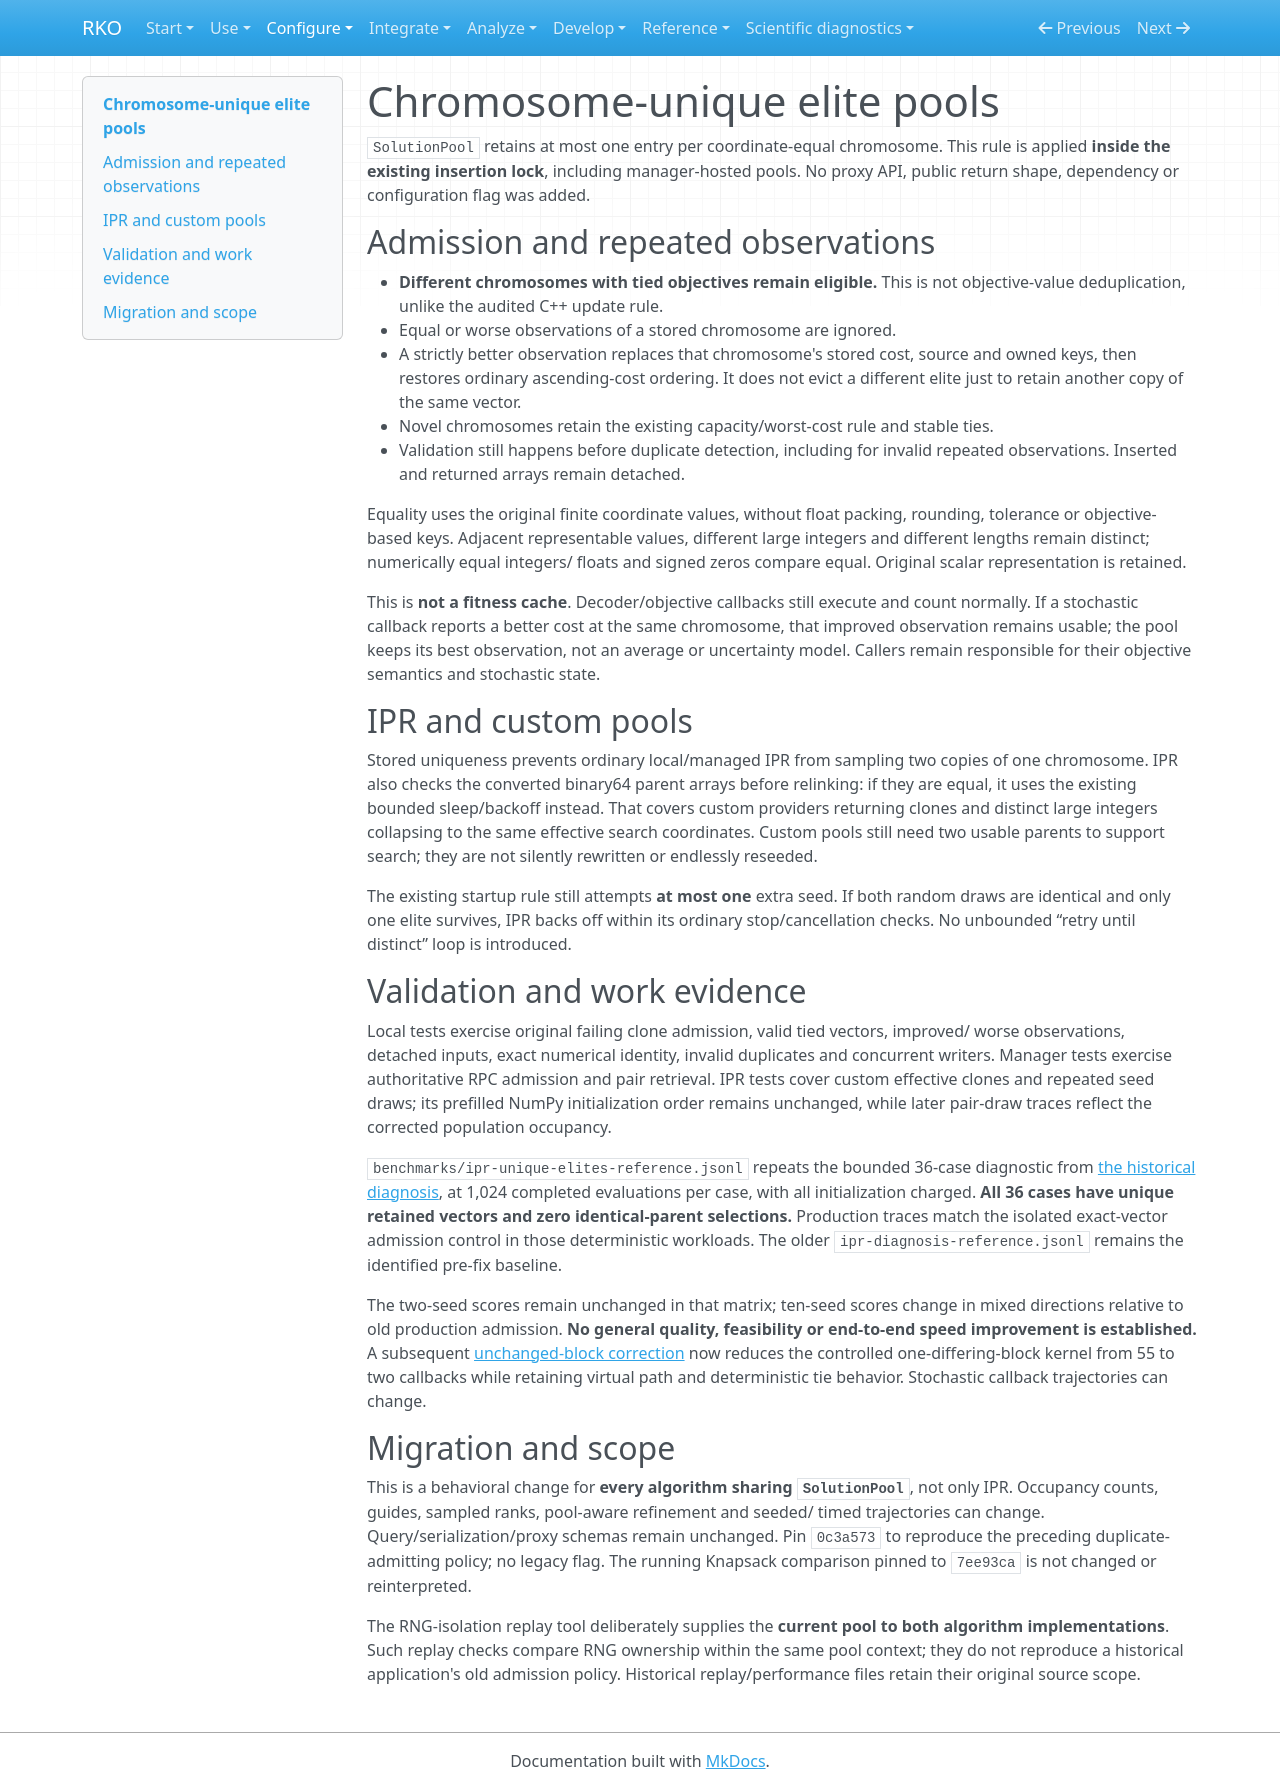

repository: MarcosPTProenca/RKO_Python · page: elite-diversity/index.html · generator: mkdocs

# Chromosome-unique elite pools

`SolutionPool` retains at most one entry per coordinate-equal chromosome. This rule
is applied **inside the existing insertion lock**, including manager-hosted pools.
No proxy API, public return shape, dependency or configuration flag was added.

## Admission and repeated observations

- **Different chromosomes with tied objectives remain eligible.** This is not
  objective-value deduplication, unlike the audited C++ update rule.
- Equal or worse observations of a stored chromosome are ignored.
- A strictly better observation replaces that chromosome's stored cost, source and
  owned keys, then restores ordinary ascending-cost ordering. It does not evict a
  different elite just to retain another copy of the same vector.
- Novel chromosomes retain the existing capacity/worst-cost rule and stable ties.
- Validation still happens before duplicate detection, including for invalid
  repeated observations. Inserted and returned arrays remain detached.

Equality uses the original finite coordinate values, without float packing,
rounding, tolerance or objective-based keys. Adjacent representable values, different
large integers and different lengths remain distinct; numerically equal integers/
floats and signed zeros compare equal. Original scalar representation is retained.

This is **not a fitness cache**. Decoder/objective callbacks still execute and count
normally. If a stochastic callback reports a better cost at the same chromosome,
that improved observation remains usable; the pool keeps its best observation,
not an average or uncertainty model. Callers remain responsible for their objective
semantics and stochastic state.

## IPR and custom pools

Stored uniqueness prevents ordinary local/managed IPR from sampling two copies of
one chromosome. IPR also checks the converted binary64 parent arrays before
relinking: if they are equal, it uses the existing bounded sleep/backoff instead.
That covers custom providers returning clones and distinct large integers collapsing
to the same effective search coordinates. Custom pools still need two usable
parents to support search; they are not silently rewritten or endlessly reseeded.

The existing startup rule still attempts **at most one** extra seed. If both random
draws are identical and only one elite survives, IPR backs off within its ordinary
stop/cancellation checks. No unbounded “retry until distinct” loop is introduced.

## Validation and work evidence

Local tests exercise original failing clone admission, valid tied vectors, improved/
worse observations, detached inputs, exact numerical identity, invalid duplicates
and concurrent writers. Manager tests exercise authoritative RPC admission and
pair retrieval. IPR tests cover custom effective clones and repeated seed draws;
its prefilled NumPy initialization order remains unchanged, while later pair-draw
traces reflect the corrected population occupancy.

`benchmarks/ipr-unique-elites-reference.jsonl` repeats the bounded 36-case diagnostic
from [the historical diagnosis](ipr-diagnosis.md), at 1,024 completed evaluations
per case, with all initialization charged. **All 36 cases have unique retained
vectors and zero identical-parent selections.** Production traces match the
isolated exact-vector admission control in those deterministic workloads.
The older `ipr-diagnosis-reference.jsonl` remains the identified pre-fix baseline.

The two-seed scores remain unchanged in that matrix; ten-seed scores change in
mixed directions relative to old production admission. **No general quality,
feasibility or end-to-end speed improvement is established.** A subsequent
[unchanged-block correction](ipr-block-pruning.md) now reduces the controlled
one-differing-block kernel from 55 to two callbacks while retaining virtual path
and deterministic tie behavior. Stochastic callback trajectories can change.

## Migration and scope

This is a behavioral change for **every algorithm sharing `SolutionPool`**, not
only IPR. Occupancy counts, guides, sampled ranks, pool-aware refinement and seeded/
timed trajectories can change. Query/serialization/proxy schemas remain unchanged.
Pin `0c3a573` to reproduce the preceding duplicate-admitting policy; no legacy flag.
The running Knapsack comparison pinned to `7ee93ca` is not changed or reinterpreted.

The RNG-isolation replay tool deliberately supplies the **current pool to both
algorithm implementations**. Such replay checks compare RNG ownership within the
same pool context; they do not reproduce a historical application's old admission
policy. Historical replay/performance files retain their original source scope.
